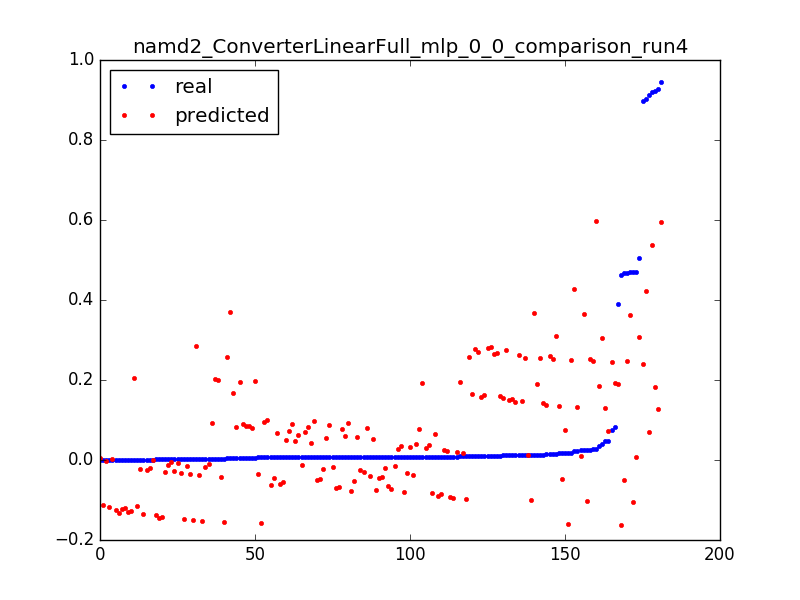

The data file committed next to this chart (first rows):
0.04021609430523321, 0.30419750622, 0.0031847133757961785
0.504, 0.3069, 0.006369
0.0152, 0.3097, 0.009554
0.3892, 0.1907, 0.003185
0.08286, 0.1934, 0.006369
0.009362, 0.1962, 0.009554
0.4669, -0.04965, 0.003185
0.01701, -0.04692, 0.006369
0.006543, -0.04419, 0.009554
0.00354, -0.04146, 0.01274
0.0024, -0.03873, 0.01592
0.001928, -0.036, 0.01911
0.001547, -0.03327, 0.02229
0.001324, -0.03053, 0.02548
0.001416, -0.0278, 0.02866
0.001193, -0.02507, 0.03185
0.001154, -0.02234, 0.03503
0.001193, -0.01961, 0.03822
0.002583, -0.01688, 0.0414
0.001823, -0.01415, 0.04459
0.001337, -0.01142, 0.04777
0.001469, -0.008691, 0.05096
0.001403, -0.005961, 0.05414
0.0007999, -0.00323, 0.05732
0.001219, -0.0005, 0.06051
0.000813, 0.00223, 0.06369
0.0002491, 0.004961, 0.06688
0.4634, -0.1631, 0.003185
0.0173, -0.1604, 0.006369
0.006399, -0.1577, 0.009554
0.003698, -0.155, 0.01274
0.002465, -0.1522, 0.01592
0.002124, -0.1495, 0.01911
0.001665, -0.1468, 0.02229
0.001285, -0.144, 0.02548
0.001311, -0.1413, 0.02866
0.001259, -0.1386, 0.03185
0.001167, -0.1358, 0.03503
0.0009179, -0.1331, 0.03822
0.001036, -0.1304, 0.0414
0.001075, -0.1277, 0.04459
0.0008523, -0.1249, 0.04777
0.0009179, -0.1222, 0.05096
0.000931, -0.1195, 0.05414
0.0007999, -0.1167, 0.05732
0.001101, -0.114, 0.06051
0.0003147, -0.1113, 0.06369
0.9194, 0.5372, 0.003185
0.9027, 0.4237, 0.003185
0.02177, 0.4264, 0.006369
0.9222, 0.1833, 0.003185
0.03584, 0.186, 0.006369
0.01276, 0.1888, 0.009554
0.007238, 0.1915, 0.01274
0.004799, 0.1942, 0.01592
0.005914, 0.197, 0.01911
0.003016, 0.1997, 0.02229
0.002688, 0.2024, 0.02548
0.001088, 0.2052, 0.02866
0.9136, 0.06981, 0.003185
0.04846, 0.07255, 0.006369
... 121 more rows
